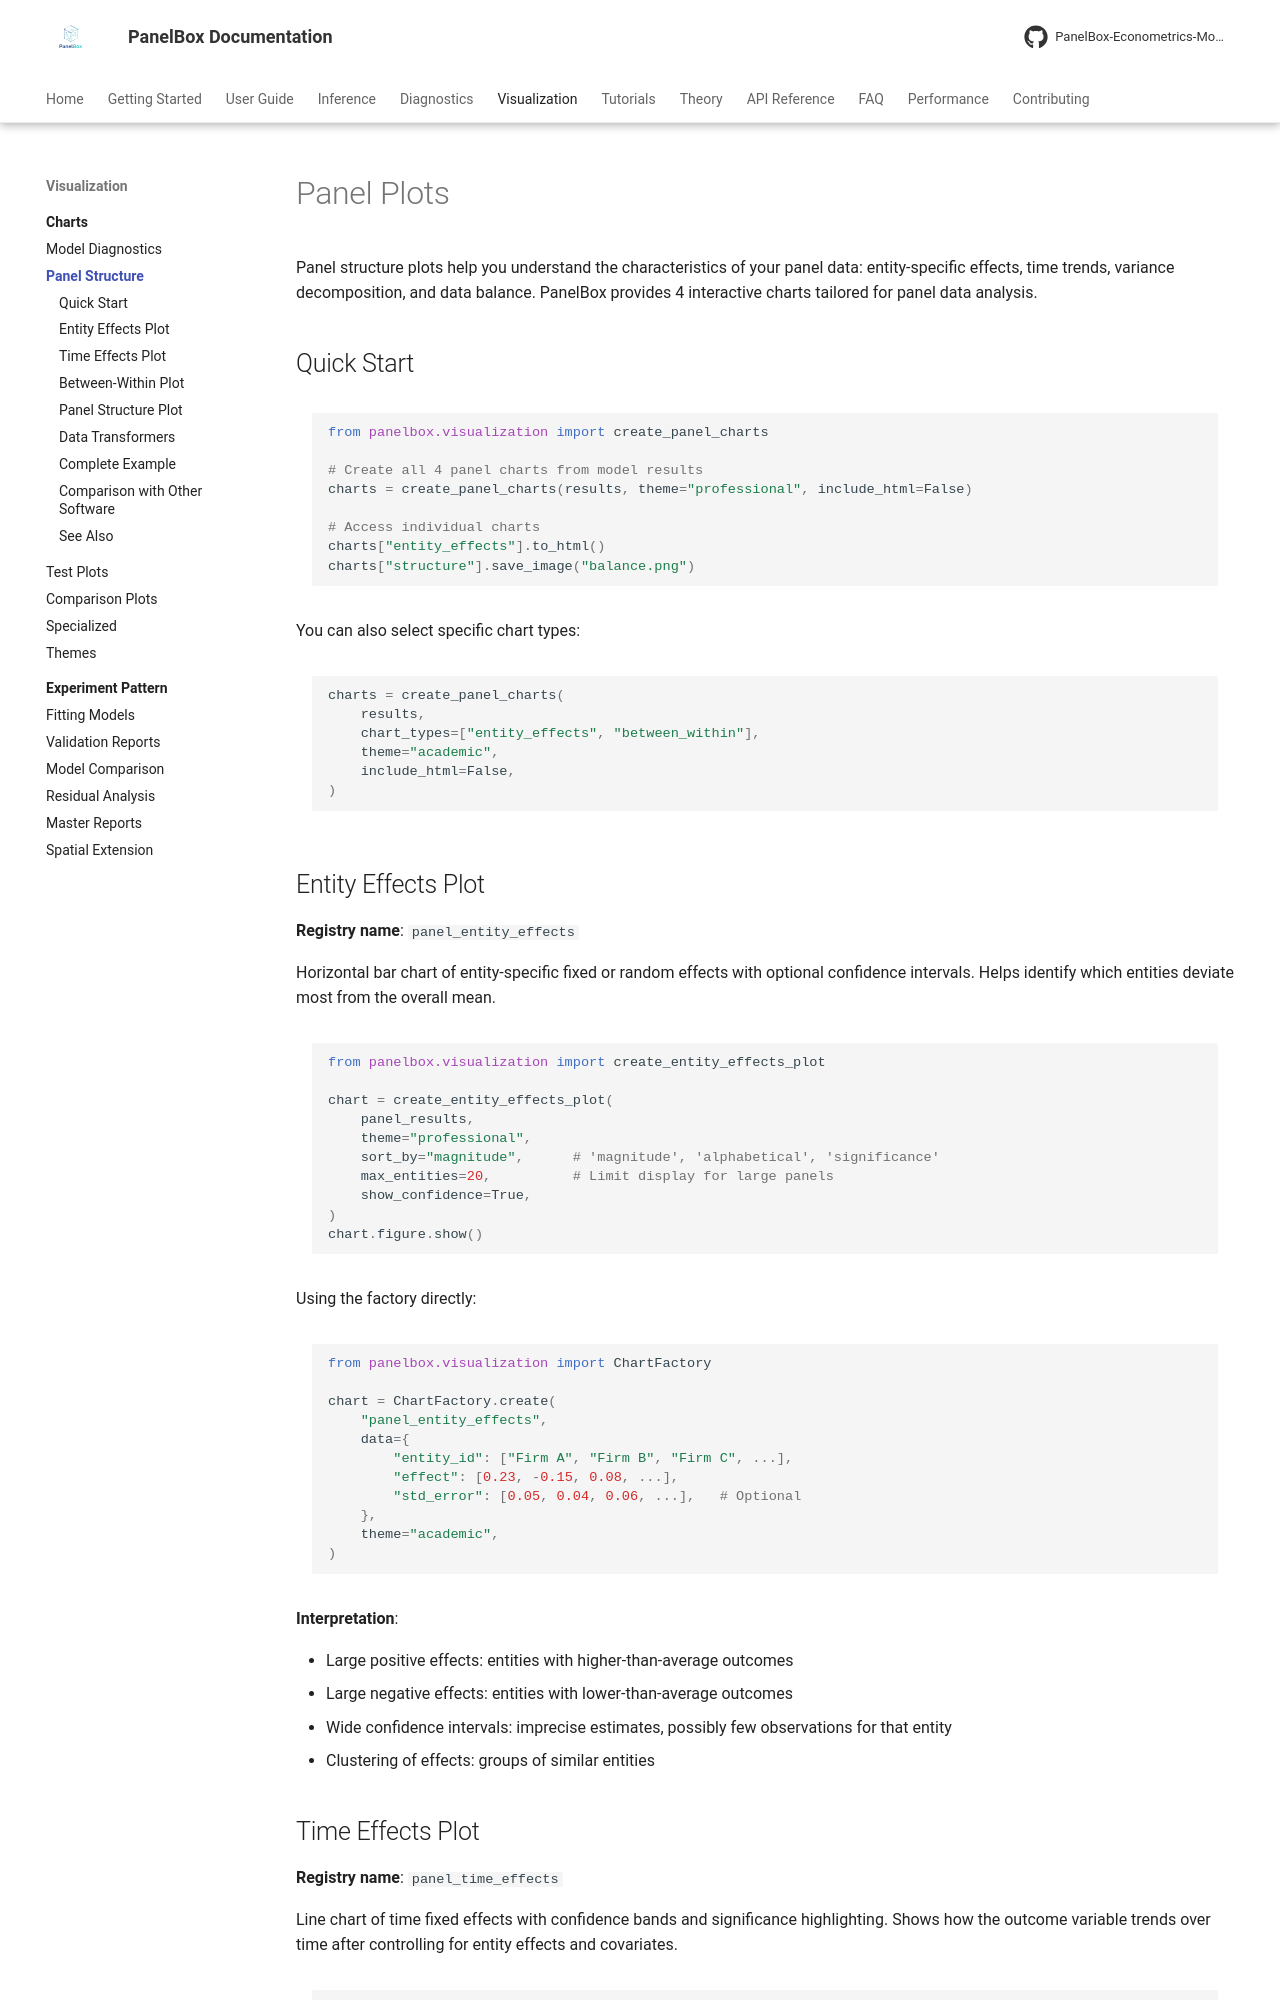

repository: PanelBox-Econometrics-Model/panelbox · page: visualization/charts/panel-structure/index.html · generator: mkdocs

---
title: "Panel Plots"
description: "Panel structure visualization including entity effects, time effects, and variance decomposition with PanelBox"
---

# Panel Plots

Panel structure plots help you understand the characteristics of your panel data: entity-specific effects, time trends, variance decomposition, and data balance. PanelBox provides 4 interactive charts tailored for panel data analysis.

## Quick Start

```python
from panelbox.visualization import create_panel_charts

# Create all 4 panel charts from model results
charts = create_panel_charts(results, theme="professional", include_html=False)

# Access individual charts
charts["entity_effects"].to_html()
charts["structure"].save_image("balance.png")
```

You can also select specific chart types:

```python
charts = create_panel_charts(
    results,
    chart_types=["entity_effects", "between_within"],
    theme="academic",
    include_html=False,
)
```

## Entity Effects Plot

**Registry name**: `panel_entity_effects`

Horizontal bar chart of entity-specific fixed or random effects with optional confidence intervals. Helps identify which entities deviate most from the overall mean.

```python
from panelbox.visualization import create_entity_effects_plot

chart = create_entity_effects_plot(
    panel_results,
    theme="professional",
    sort_by="magnitude",      # 'magnitude', 'alphabetical', 'significance'
    max_entities=20,          # Limit display for large panels
    show_confidence=True,
)
chart.figure.show()
```

Using the factory directly:

```python
from panelbox.visualization import ChartFactory

chart = ChartFactory.create(
    "panel_entity_effects",
    data={
        "entity_id": ["Firm A", "Firm B", "Firm C", ...],
        "effect": [0.23, -0.15, 0.08, ...],
        "std_error": [0.05, 0.04, 0.06, ...],   # Optional
    },
    theme="academic",
)
```

**Interpretation**:

- Large positive effects: entities with higher-than-average outcomes
- Large negative effects: entities with lower-than-average outcomes
- Wide confidence intervals: imprecise estimates, possibly few observations for that entity
- Clustering of effects: groups of similar entities
